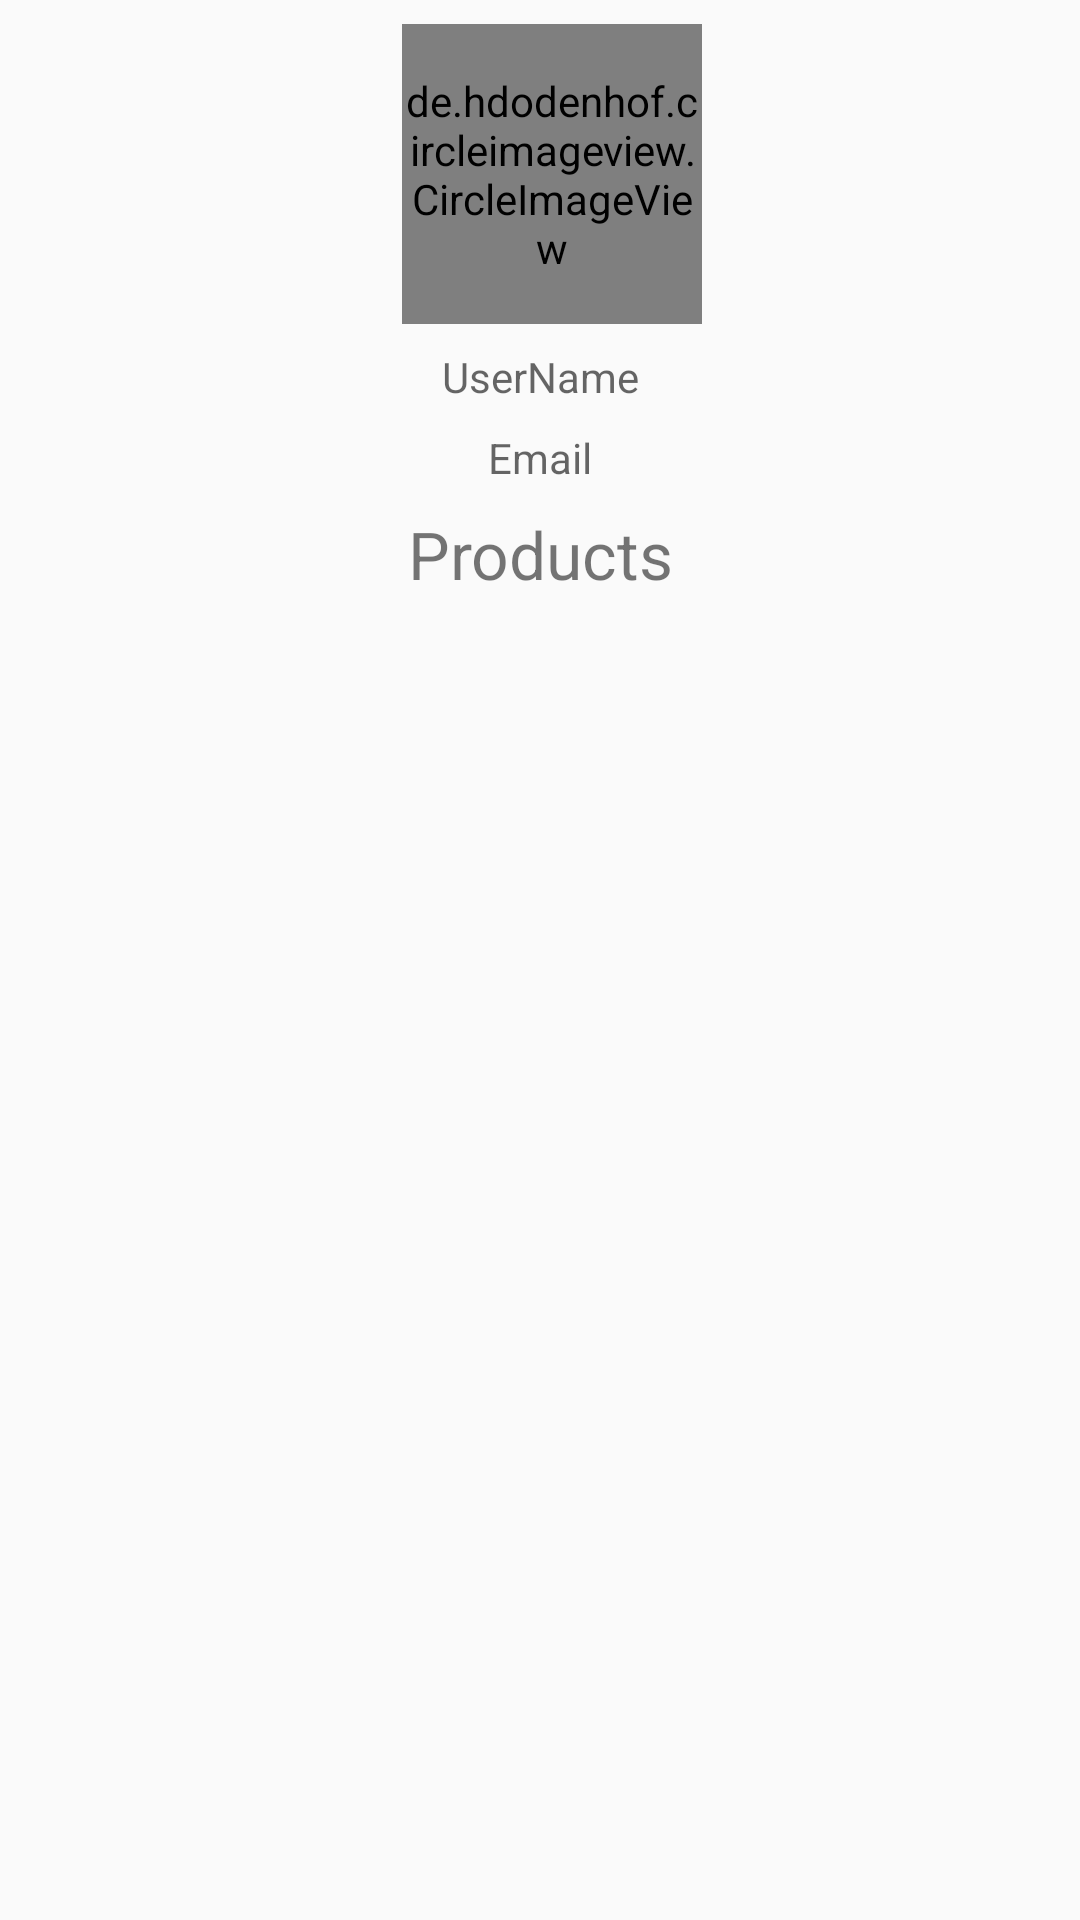

Write the Android layout XML for this screen, with the resource values it uses.
<!-- AndroidManifest.xml: application theme AppTheme -->
<!-- res/layout/activity_another_profile.xml -->
<?xml version="1.0" encoding="utf-8"?>
<ScrollView xmlns:android="http://schemas.android.com/apk/res/android"
    xmlns:app="http://schemas.android.com/apk/res-auto"
    xmlns:tools="http://schemas.android.com/tools"
    android:layout_width="match_parent"
    android:layout_height="match_parent"
    tools:context=".activities.AnotherProfileActivity">

    <android.support.constraint.ConstraintLayout
        android:layout_width="match_parent"
        android:layout_height="wrap_content">

        <de.hdodenhof.circleimageview.CircleImageView
            android:id="@+id/anotherprofile_image_imageView"
            android:layout_width="100dp"
            android:layout_height="100dp"
            android:layout_marginStart="8dp"
            android:layout_marginTop="8dp"
            app:layout_constraintEnd_toEndOf="parent"
            app:layout_constraintStart_toStartOf="parent"
            app:layout_constraintTop_toTopOf="parent"
            app:srcCompat="@drawable/user_img" />

        <TextView
            android:id="@+id/anotherprofile_username_textview"
            android:layout_width="match_parent"
            android:layout_height="wrap_content"
            android:layout_margin="8dp"
            android:hint="UserName"
            android:gravity="center"
            app:layout_constraintEnd_toEndOf="parent"
            app:layout_constraintStart_toStartOf="parent"
            app:layout_constraintTop_toBottomOf="@id/anotherprofile_image_imageView" />

        <TextView
            android:id="@+id/anotherprofile_email_textview"
            android:layout_width="match_parent"
            android:layout_height="wrap_content"
            android:layout_margin="8dp"
            android:gravity="center"
            android:hint="Email"
            app:layout_constraintEnd_toEndOf="parent"
            app:layout_constraintStart_toStartOf="parent"
            app:layout_constraintTop_toBottomOf="@+id/anotherprofile_username_textview" />

        <TextView
            android:id="@+id/anotherprofile_products_textview"
            android:layout_width="match_parent"
            android:layout_height="wrap_content"
            android:layout_margin="8dp"
            android:gravity="center"
            android:text="Products"
            android:textSize="22dp"
            app:layout_constraintEnd_toEndOf="parent"
            app:layout_constraintStart_toStartOf="parent"
            app:layout_constraintTop_toBottomOf="@+id/anotherprofile_email_textview" />


        <android.support.v7.widget.RecyclerView
            android:id="@+id/anotherprofile_products_recyclerView"
            android:layout_width="match_parent"
            android:layout_height="wrap_content"
            android:layout_marginTop="8dp"
            app:layout_constraintEnd_toEndOf="parent"
            app:layout_constraintStart_toStartOf="parent"
            app:layout_constraintTop_toBottomOf="@+id/anotherprofile_products_textview"/>
    </android.support.constraint.ConstraintLayout>

</ScrollView>
<!-- resources referenced by this layout -->
<resources>
  <style name="AppTheme" parent="Theme.AppCompat.Light.NoActionBar">
          
          <item name="colorPrimary">@color/colorPrimary</item>
          <item name="colorPrimaryDark">@color/colorPrimaryDark</item>
          <item name="colorAccent">@color/colorAccent</item>
  
          <item name="android:statusBarColor" tools:targetApi="lollipop">@color/colorPrimaryDark</item>
          <item name="android:windowLightStatusBar" tools:targetApi="m">false</item>
      </style>
  <color name="colorPrimary">#F7941E</color>
  <color name="colorPrimaryDark">#EE8405</color>
  <color name="colorAccent">#194E5D</color>
</resources>
